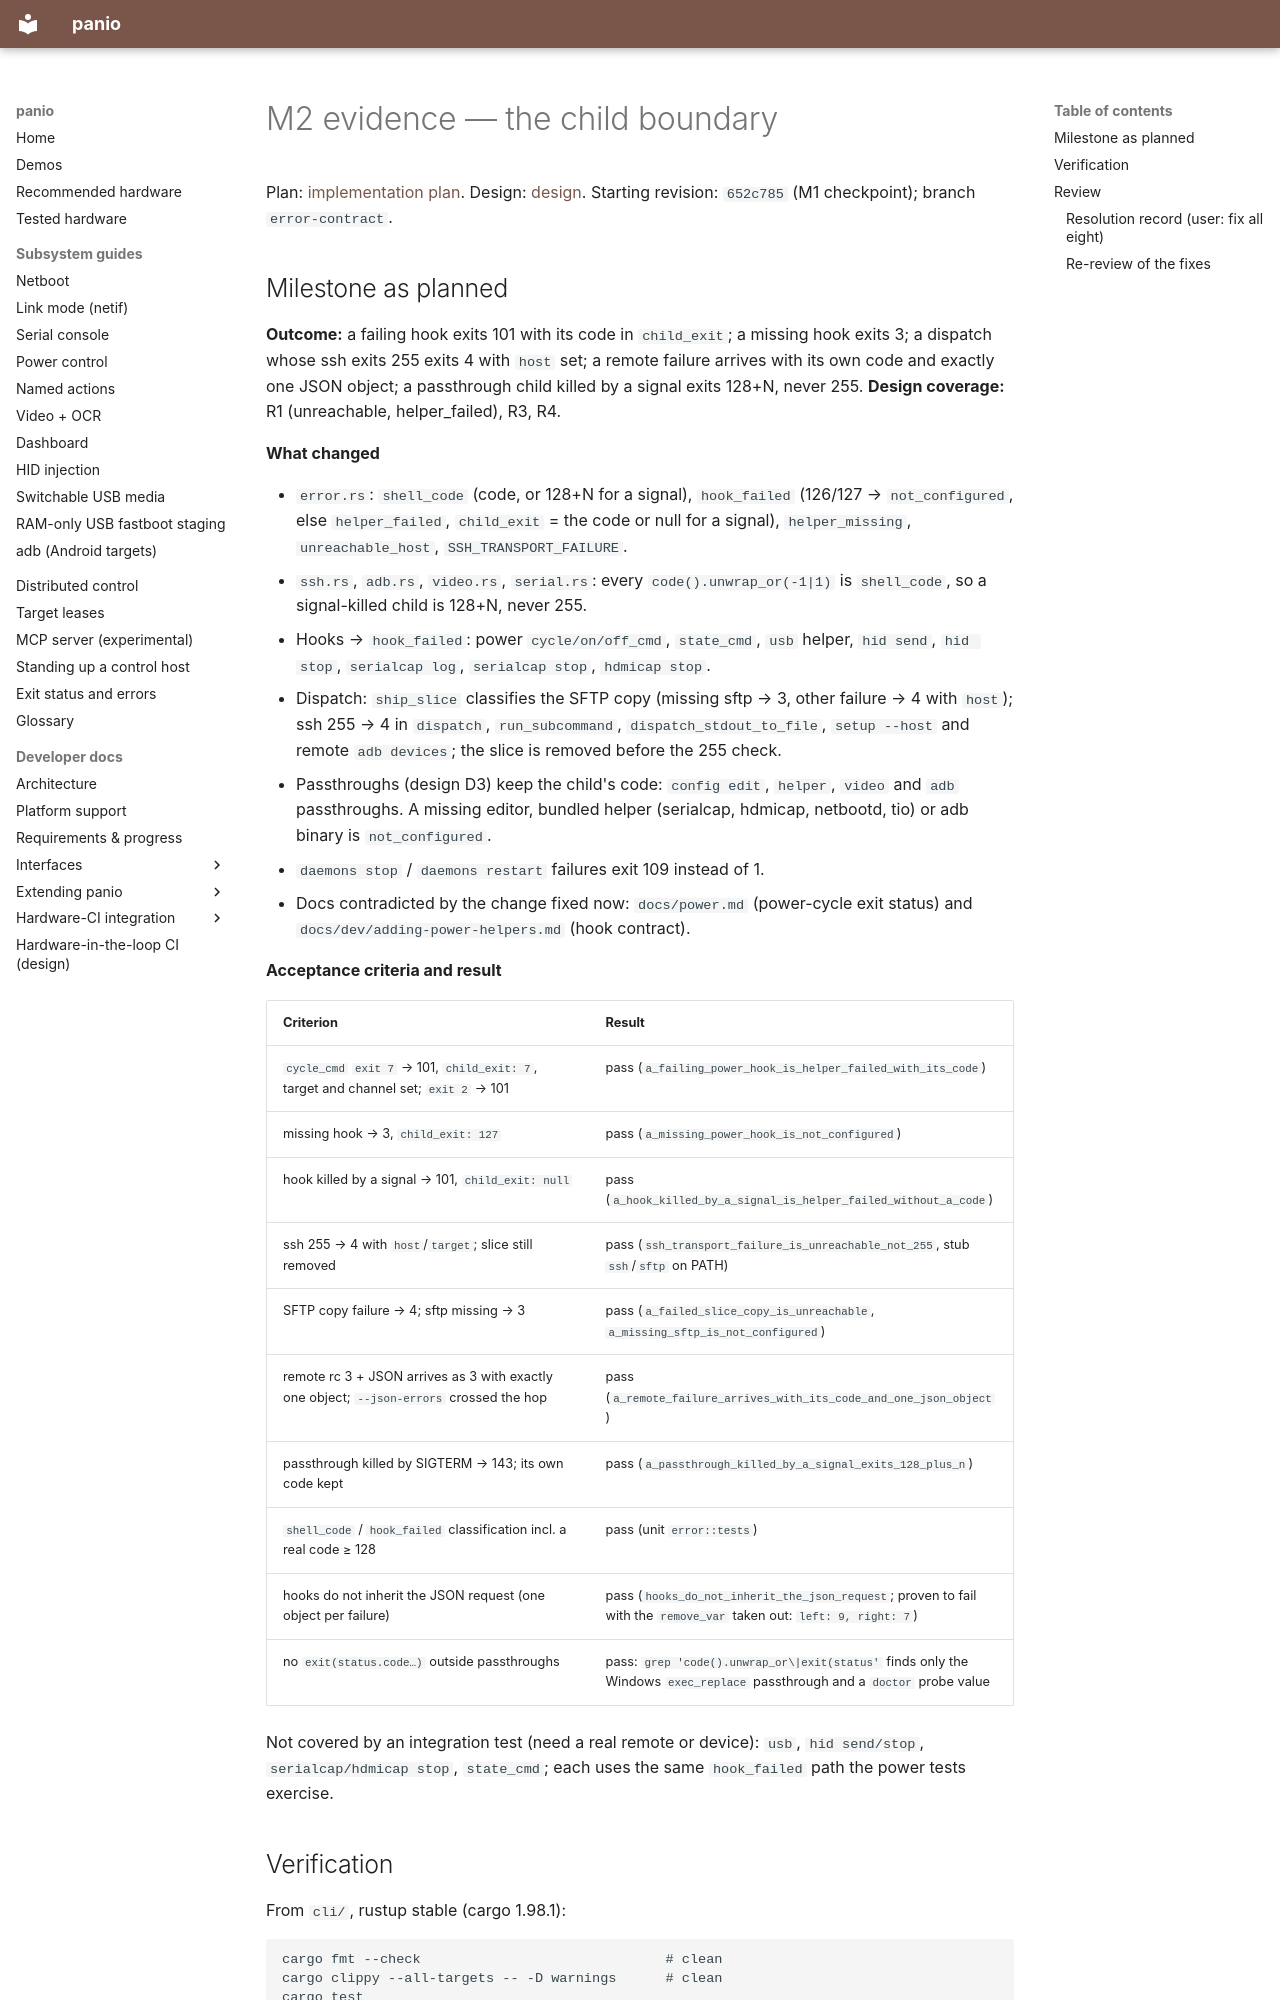

repository: curtisgalloway/panio · page: dev/error-contract/evidence/M2/index.html · generator: mkdocs

<!--
SPDX-FileCopyrightText: 2026 The Panio Authors
SPDX-License-Identifier: Apache-2.0
-->

# M2 evidence — the child boundary

Plan: [implementation plan](../implementation-plan.md). Design: [design](../design.md).
Starting revision: `652c785` (M1 checkpoint); branch `error-contract`.
